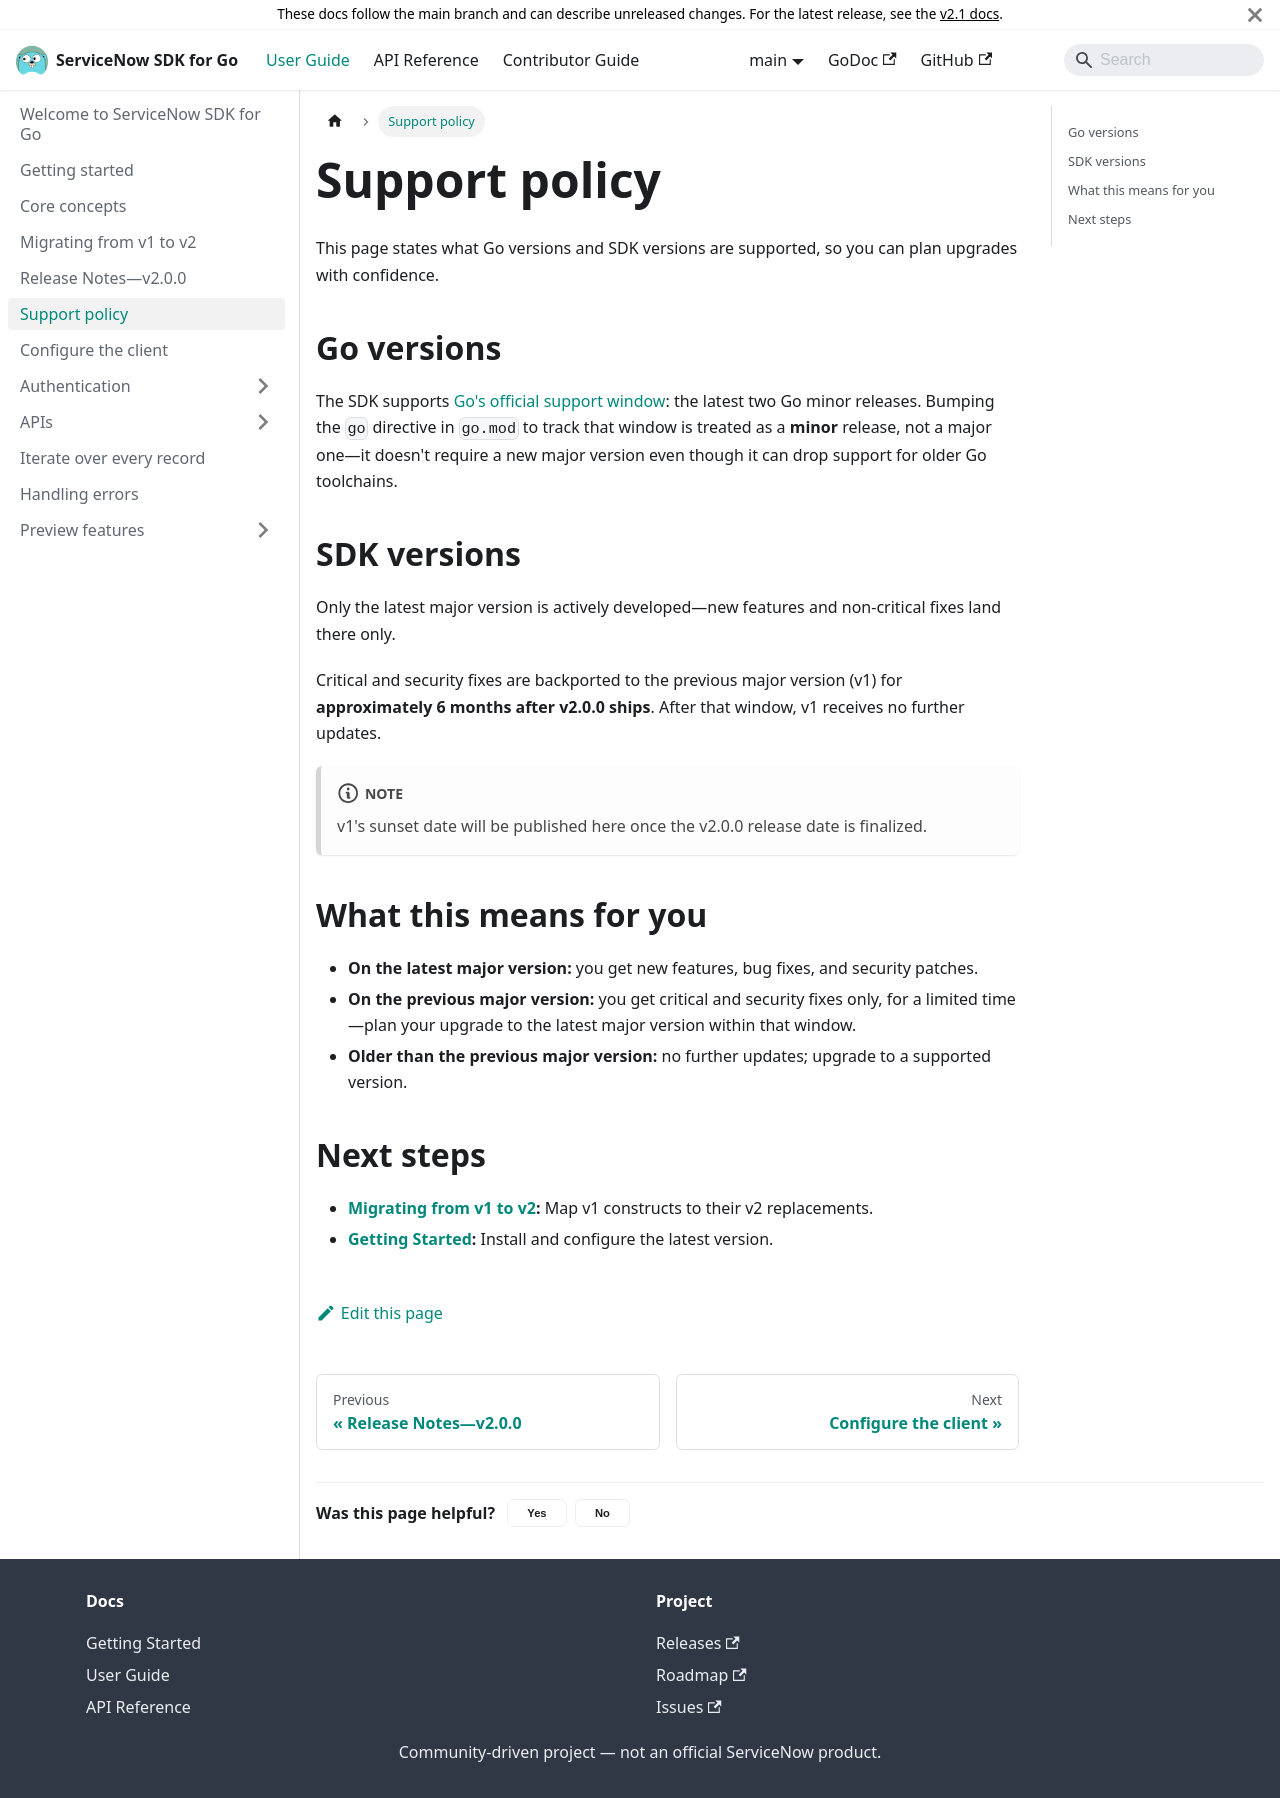

repository: michaeldcanady/servicenow-sdk-go · page: user-guide/support-policy.html · generator: docusaurus

# Support policy

This page states what Go versions and SDK versions are supported, so you can
plan upgrades with confidence.

## Go versions

The SDK supports [Go's official support window](https://go.dev/doc/devel/release#policy):
the latest two Go minor releases. Bumping the `go` directive in `go.mod` to track that window is
treated as a **minor** release, not a major one—it doesn't require a new
major version even though it can drop support for older Go toolchains.

## SDK versions

Only the latest major version is actively developed—new features and
non-critical fixes land there only.

Critical and security fixes are backported to the previous major version
(v1) for **approximately 6 months after v2.0.0 ships**. After that window,
v1 receives no further updates.

:::note
v1's sunset date will be published here once the v2.0.0 release date is
finalized.
:::

## What this means for you

- **On the latest major version:** you get new features, bug fixes, and
  security patches.
- **On the previous major version:** you get critical and security fixes
  only, for a limited time—plan your upgrade to the latest major version
  within that window.
- **Older than the previous major version:** no further updates; upgrade to
  a supported version.

## Next steps

- **[Migrating from v1 to v2](migrate-v1-to-v2.mdx):** Map v1 constructs to
  their v2 replacements.
- **[Getting Started](../getting-started.mdx):** Install and configure the
  latest version.
